Photos from the image-classification dataset "dataset" in the GitHub repository rizkiamirudin/klasifikasi-jenis-kopi. Its 2 classes are: arabika, robusta coffee.

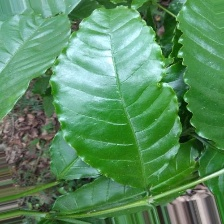
Label: robusta coffee

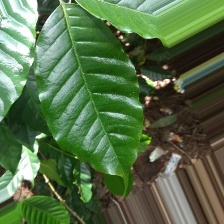
Label: arabika

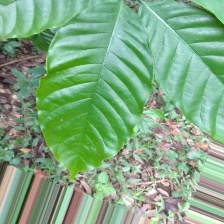
Label: robusta coffee

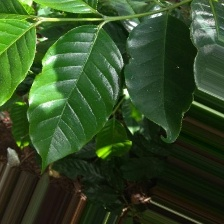
Label: arabika

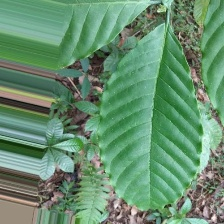
Label: robusta coffee

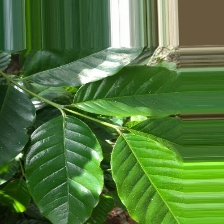
Label: arabika
